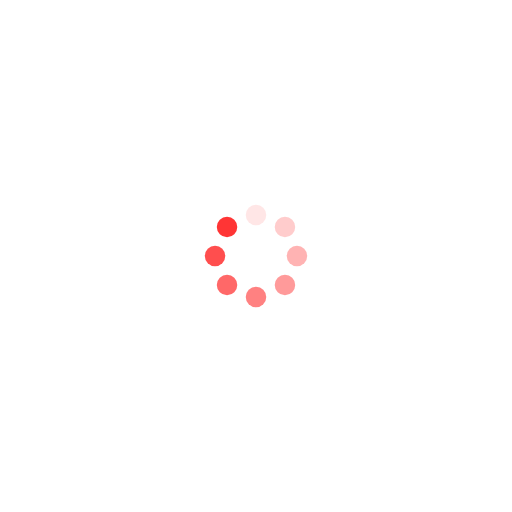
t = 0.00 s
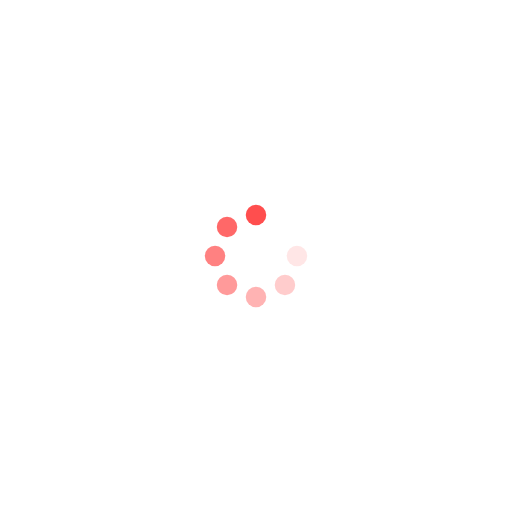
t = 0.33 s
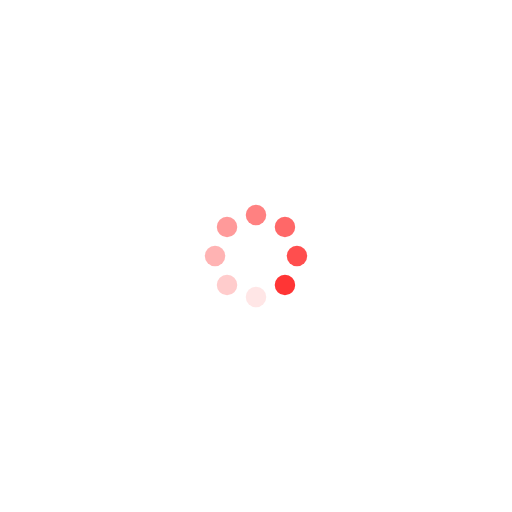
t = 0.67 s
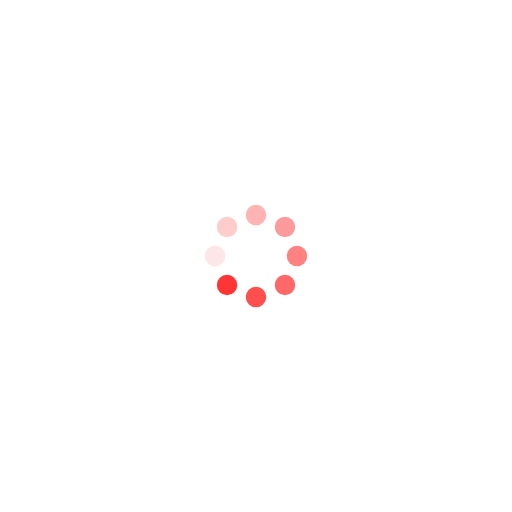
t = 1.00 s

The animated SVG that drew these frames (rendered in a browser with its animation timeline set to each time). Animation: 8 SMIL elements (animate=8); one cycle of 1.33 s, repeats indefinitely.

<?xml version="1.0" encoding="utf-8"?>
<svg xmlns="http://www.w3.org/2000/svg" xmlns:xlink="http://www.w3.org/1999/xlink" style="margin: auto; display: block; shape-rendering: auto;" width="200px" height="200px" viewBox="0 0 100 100" preserveAspectRatio="xMidYMid">
<g transform="rotate(0 50 50)">
  <rect x="48" y="40" rx="2" ry="2" width="4" height="4" fill="#ff3535">
    <animate attributeName="opacity" values="1;0" keyTimes="0;1" dur="1.3333333333333333s" begin="-1.1666666666666667s" repeatCount="indefinite"></animate>
  </rect>
</g><g transform="rotate(45 50 50)">
  <rect x="48" y="40" rx="2" ry="2" width="4" height="4" fill="#ff3535">
    <animate attributeName="opacity" values="1;0" keyTimes="0;1" dur="1.3333333333333333s" begin="-1s" repeatCount="indefinite"></animate>
  </rect>
</g><g transform="rotate(90 50 50)">
  <rect x="48" y="40" rx="2" ry="2" width="4" height="4" fill="#ff3535">
    <animate attributeName="opacity" values="1;0" keyTimes="0;1" dur="1.3333333333333333s" begin="-0.8333333333333334s" repeatCount="indefinite"></animate>
  </rect>
</g><g transform="rotate(135 50 50)">
  <rect x="48" y="40" rx="2" ry="2" width="4" height="4" fill="#ff3535">
    <animate attributeName="opacity" values="1;0" keyTimes="0;1" dur="1.3333333333333333s" begin="-0.6666666666666666s" repeatCount="indefinite"></animate>
  </rect>
</g><g transform="rotate(180 50 50)">
  <rect x="48" y="40" rx="2" ry="2" width="4" height="4" fill="#ff3535">
    <animate attributeName="opacity" values="1;0" keyTimes="0;1" dur="1.3333333333333333s" begin="-0.5s" repeatCount="indefinite"></animate>
  </rect>
</g><g transform="rotate(225 50 50)">
  <rect x="48" y="40" rx="2" ry="2" width="4" height="4" fill="#ff3535">
    <animate attributeName="opacity" values="1;0" keyTimes="0;1" dur="1.3333333333333333s" begin="-0.3333333333333333s" repeatCount="indefinite"></animate>
  </rect>
</g><g transform="rotate(270 50 50)">
  <rect x="48" y="40" rx="2" ry="2" width="4" height="4" fill="#ff3535">
    <animate attributeName="opacity" values="1;0" keyTimes="0;1" dur="1.3333333333333333s" begin="-0.16666666666666666s" repeatCount="indefinite"></animate>
  </rect>
</g><g transform="rotate(315 50 50)">
  <rect x="48" y="40" rx="2" ry="2" width="4" height="4" fill="#ff3535">
    <animate attributeName="opacity" values="1;0" keyTimes="0;1" dur="1.3333333333333333s" begin="0s" repeatCount="indefinite"></animate>
  </rect>
</g>
<!-- [ldio] generated by https://loading.io/ --></svg>
